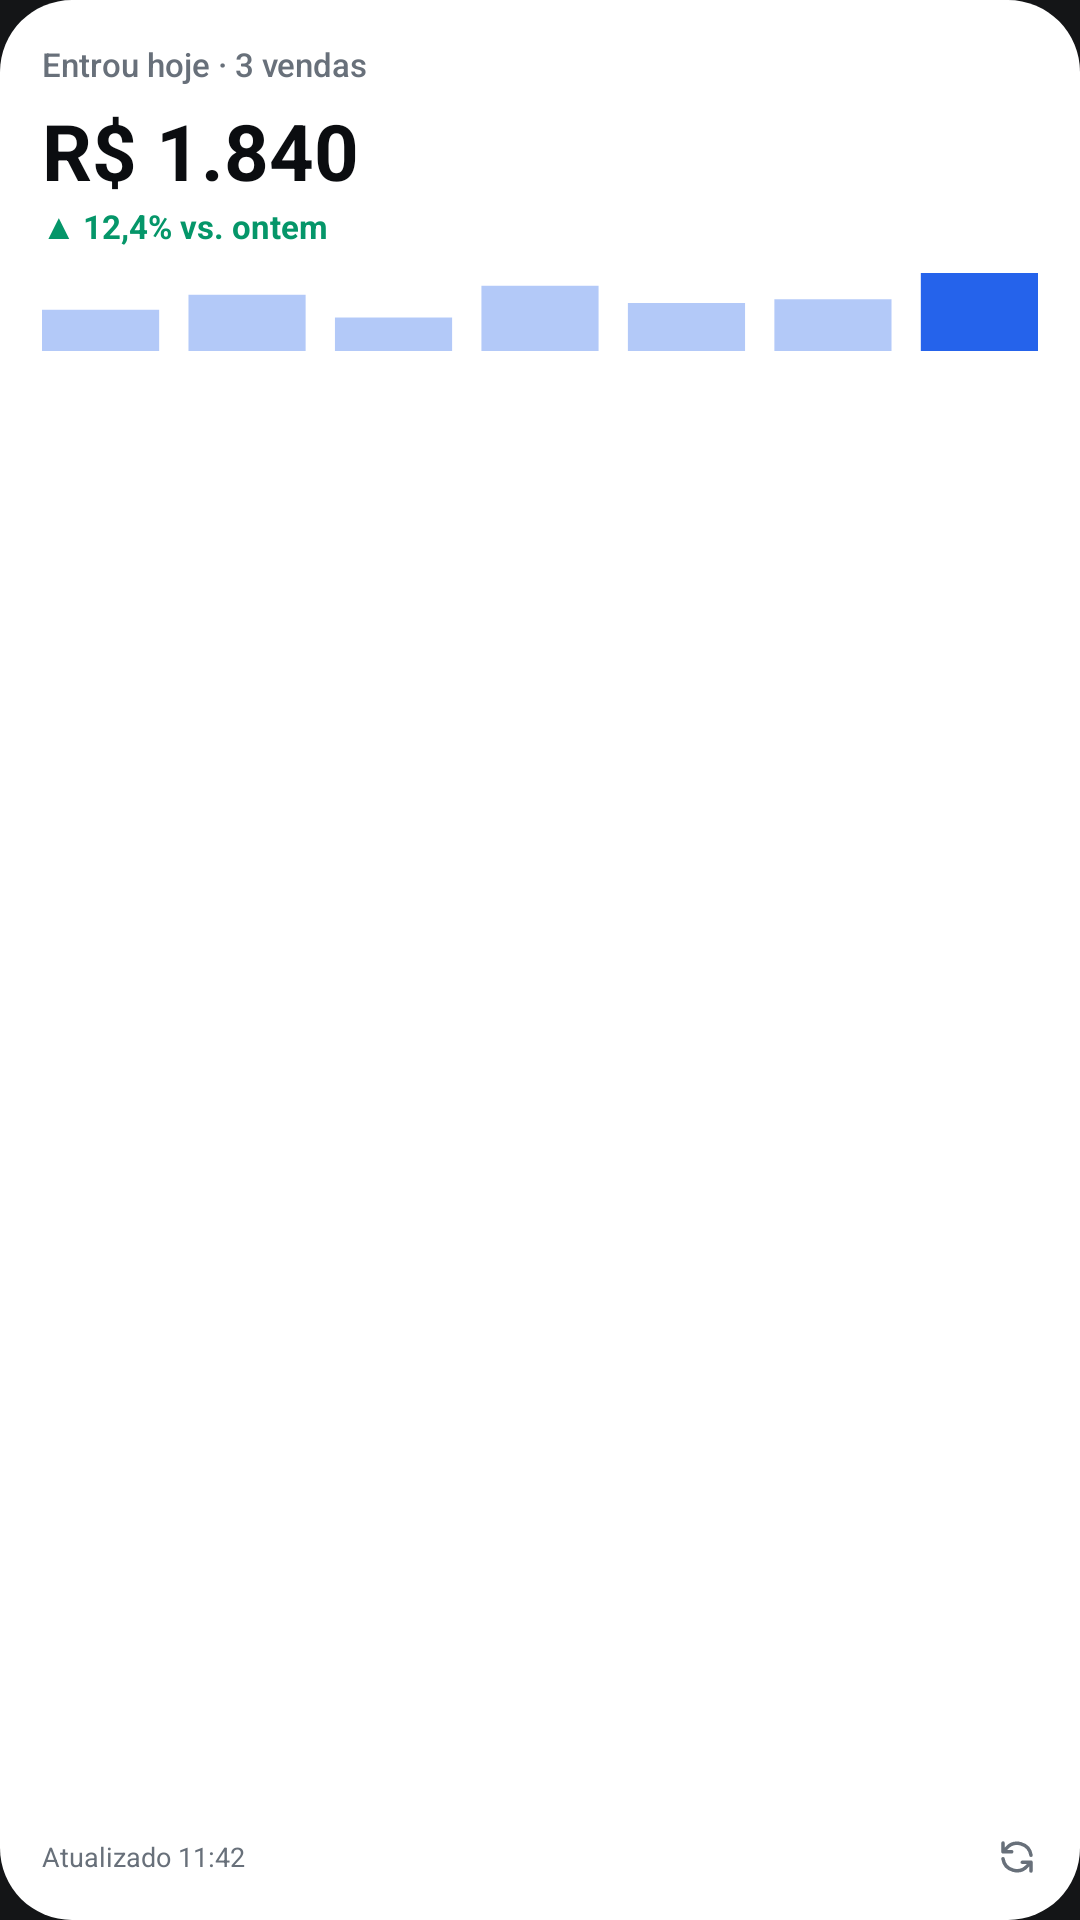

Layout XML and referenced resources for this Android screen:
<!-- AndroidManifest.xml: application theme TemaApp -->
<!-- res/layout/widget_hoje.xml -->
<?xml version="1.0" encoding="utf-8"?>
<FrameLayout xmlns:android="http://schemas.android.com/apk/res/android"
    android:id="@+id/raiz"
    android:layout_width="match_parent"
    android:layout_height="match_parent"
    android:background="@drawable/widget_fundo">

    <LinearLayout
        android:id="@+id/conteudo"
        android:layout_width="match_parent"
        android:layout_height="match_parent"
        android:orientation="vertical"
        android:padding="14dp">

        <TextView
            android:id="@+id/titulo"
            android:layout_width="match_parent"
            android:layout_height="wrap_content"
            android:maxLines="1"
            android:ellipsize="end"
            android:text="Entrou hoje · 3 vendas"
            android:textColor="@color/w_suave"
            android:textSize="11sp"
            android:fontFamily="sans-serif-medium" />

        <TextView
            android:id="@+id/valor"
            android:layout_width="match_parent"
            android:layout_height="wrap_content"
            android:layout_marginTop="4dp"
            android:maxLines="1"
            android:text="R$ 1.840"
            android:textColor="@color/w_forte"
            android:textSize="26sp"
            android:textStyle="bold" />

        <TextView
            android:id="@+id/delta_alta"
            android:layout_width="match_parent"
            android:layout_height="wrap_content"
            android:maxLines="1"
            android:text="▲ 12,4% vs. ontem"
            android:textColor="@color/w_ok"
            android:textSize="11sp"
            android:textStyle="bold" />

        <TextView
            android:id="@+id/delta_queda"
            android:layout_width="match_parent"
            android:layout_height="wrap_content"
            android:maxLines="1"
            android:text="▼ 3,0% vs. ontem"
            android:textColor="@color/w_perigo"
            android:textSize="11sp"
            android:textStyle="bold"
            android:visibility="gone" />

        <TextView
            android:id="@+id/delta_neutro"
            android:layout_width="match_parent"
            android:layout_height="wrap_content"
            android:maxLines="2"
            android:text="igual a ontem"
            android:textColor="@color/w_suave"
            android:textSize="11sp"
            android:visibility="gone" />

        <ImageView
            android:id="@+id/barras"
            android:layout_width="match_parent"
            android:layout_height="26dp"
            android:layout_marginTop="8dp"
            android:contentDescription="@null"
            android:scaleType="fitXY"
            android:src="@drawable/widget_barras_exemplo"
            android:tint="@color/w_primaria" />

        <FrameLayout
            android:layout_width="match_parent"
            android:layout_height="0dp"
            android:layout_weight="1" />

        <LinearLayout
            android:id="@+id/rodape"
            android:layout_width="match_parent"
            android:layout_height="wrap_content"
            android:gravity="center_vertical"
            android:orientation="horizontal">

            <TextView
                android:id="@+id/atualizado"
                android:layout_width="0dp"
                android:layout_height="wrap_content"
                android:layout_weight="1"
                android:maxLines="1"
                android:ellipsize="end"
                android:text="Atualizado 11:42"
                android:textColor="@color/w_suave"
                android:textSize="9sp" />

            <ImageView
                android:layout_width="14dp"
                android:layout_height="14dp"
                android:contentDescription="@null"
                android:src="@drawable/ic_w_atualizar" />
        </LinearLayout>
    </LinearLayout>

    <LinearLayout
        android:id="@+id/estado"
        android:layout_width="match_parent"
        android:layout_height="match_parent"
        android:gravity="center"
        android:orientation="vertical"
        android:padding="14dp"
        android:visibility="gone">

        <TextView
            android:id="@+id/estado_titulo"
            android:layout_width="wrap_content"
            android:layout_height="wrap_content"
            android:gravity="center"
            android:text="Abra o VortexSmart"
            android:textColor="@color/w_forte"
            android:textSize="13sp"
            android:textStyle="bold" />

        <TextView
            android:id="@+id/estado_sub"
            android:layout_width="wrap_content"
            android:layout_height="wrap_content"
            android:layout_marginTop="4dp"
            android:gravity="center"
            android:text="para carregar os números"
            android:textColor="@color/w_suave"
            android:textSize="11sp" />
    </LinearLayout>
</FrameLayout>
<!-- resources referenced by this layout -->
<resources>
  <color name="w_forte">#0B0D10</color>
  <color name="w_ok">#059669</color>
  <color name="w_perigo">#DC2626</color>
  <color name="w_primaria">#2563EB</color>
  <color name="w_suave">#68707A</color>
  <!-- drawable ic_w_atualizar (drawable) -->
  <?xml version="1.0" encoding="utf-8"?>
  <vector xmlns:android="http://schemas.android.com/apk/res/android"
      android:width="24dp"
      android:height="24dp"
      android:viewportWidth="24"
      android:viewportHeight="24">
      <path
          android:pathData="M20 11a8 8 0 0 0-14-4L4 9 M4 4v5h5 M4 13a8 8 0 0 0 14 4l2-2 M20 20v-5h-5"
          android:fillColor="#00000000"
          android:strokeColor="@color/w_suave"
          android:strokeWidth="2"
          android:strokeLineCap="round"
          android:strokeLineJoin="round" />
  </vector>
  <!-- drawable widget_barras_exemplo (drawable) -->
  <?xml version="1.0" encoding="utf-8"?>
  <vector xmlns:android="http://schemas.android.com/apk/res/android"
      android:width="70dp"
      android:height="14dp"
      android:viewportWidth="68"
      android:viewportHeight="14">
      <path android:pathData="M0,14 h8 v-7.4 h-8 z" android:fillColor="#FFFFFFFF" android:fillAlpha="0.35" />
      <path android:pathData="M10,14 h8 v-10.1 h-8 z" android:fillColor="#FFFFFFFF" android:fillAlpha="0.35" />
      <path android:pathData="M20,14 h8 v-6.0 h-8 z" android:fillColor="#FFFFFFFF" android:fillAlpha="0.35" />
      <path android:pathData="M30,14 h8 v-11.7 h-8 z" android:fillColor="#FFFFFFFF" android:fillAlpha="0.35" />
      <path android:pathData="M40,14 h8 v-8.6 h-8 z" android:fillColor="#FFFFFFFF" android:fillAlpha="0.35" />
      <path android:pathData="M50,14 h8 v-9.3 h-8 z" android:fillColor="#FFFFFFFF" android:fillAlpha="0.35" />
      <path android:pathData="M60,14 h8 v-14.0 h-8 z" android:fillColor="#FFFFFFFF" />
  </vector>
  <!-- drawable widget_fundo (drawable) -->
  <?xml version="1.0" encoding="utf-8"?>
  <shape xmlns:android="http://schemas.android.com/apk/res/android" android:shape="rectangle">
      <solid android:color="@color/w_fundo" />
      <corners android:radius="24dp" />
  </shape>
  <style name="TemaApp" parent="android:Theme.DeviceDefault.NoActionBar">
          <item name="android:windowBackground">@color/fundo</item>
          <item name="android:statusBarColor">@color/fundo</item>
          <item name="android:navigationBarColor">@color/fundo</item>
          <item name="android:windowLightStatusBar">false</item>
      </style>
  <color name="w_fundo">#FFFFFF</color>
  <color name="fundo">#141517</color>
</resources>
